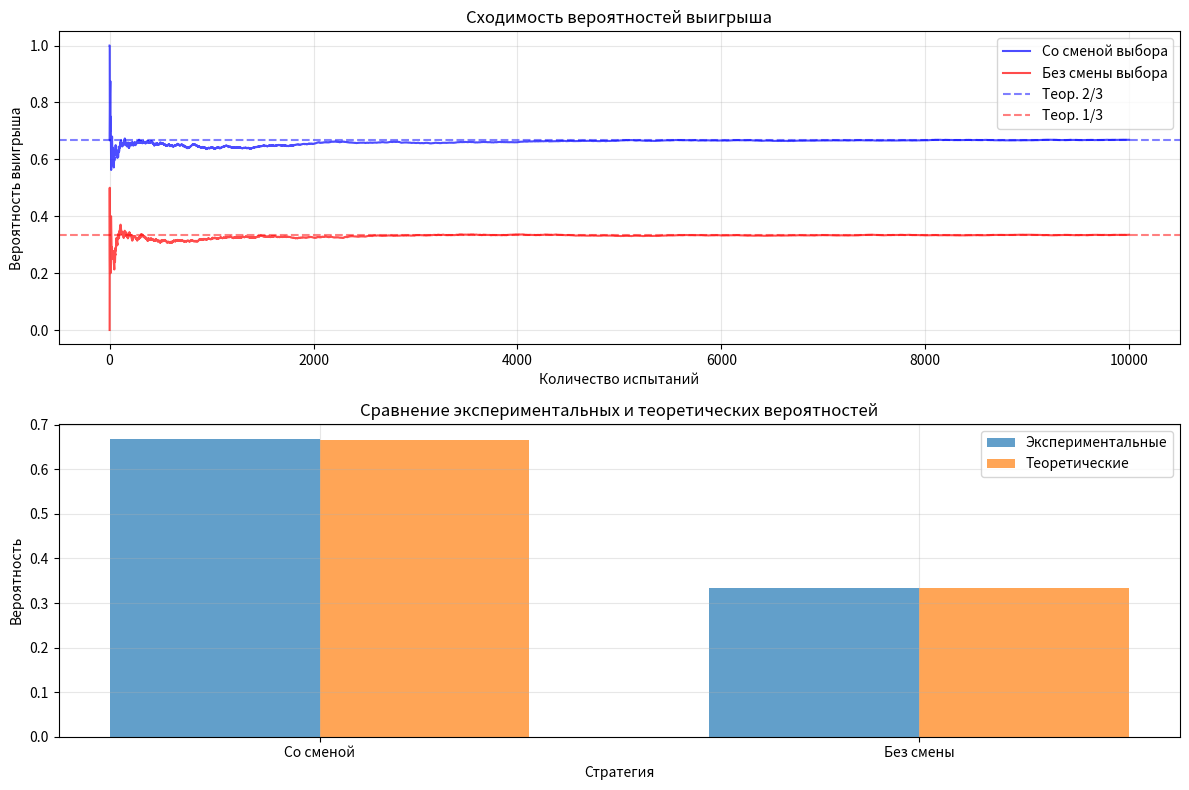
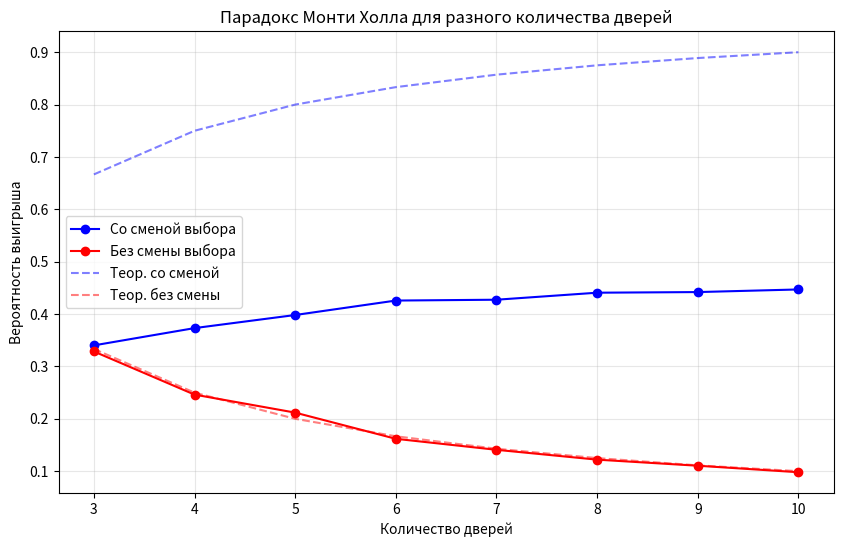

The matplotlib source for these figures, in order:
import random
import matplotlib.pyplot as plt
import numpy as np

def monty_hall_simulation(num_trials=10000, change_choice=True):
    """
    Моделирование парадокса Монти Холла
    
    Parameters:
    num_trials - количество испытаний
    change_choice - менять ли выбор после открытия двери
    """
    wins = 0
    win_history = []
    
    for i in range(num_trials):
        # Создаем двери: 0 - коза, 1 - автомобиль
        doors = [0, 0, 1]
        random.shuffle(doors)
        
        # Игрок выбирает случайную дверь
        player_choice = random.randint(0, 2)
        
        # Ведущий открывает дверь с козой (не выбранную игроком)
        doors_to_open = [i for i in range(3) if i != player_choice and doors[i] == 0]
        host_opens = random.choice(doors_to_open)
        
        if change_choice:
            # Игрок меняет выбор на оставшуюся дверь
            new_choice = [i for i in range(3) if i != player_choice and i != host_opens][0]
            final_choice = new_choice
        else:
            # Игрок не меняет выбор
            final_choice = player_choice
        
        # Проверяем результат
        if doors[final_choice] == 1:
            wins += 1
        
        # Сохраняем историю побед для графика
        win_history.append(wins / (i + 1))
    
    return wins / num_trials, win_history

np.random.seed(42)
random.seed(42)

trials = 10000
prob_change, history_change = monty_hall_simulation(trials, change_choice=True)
prob_no_change, history_no_change = monty_hall_simulation(trials, change_choice=False)

print(f"Вероятность выигрыша при смене выбора: {prob_change:.4f}")
print(f"Вероятность выигрыша без смены выбора: {prob_no_change:.4f}")
print(f"Теоретическая вероятность при смене: 2/3 = {2/3:.4f}")
print(f"Теоретическая вероятность без смены: 1/3 = {1/3:.4f}")

plt.figure(figsize=(12, 8))

plt.subplot(2, 1, 1)
plt.plot(history_change, 'b-', alpha=0.7, label='Со сменой выбора')
plt.plot(history_no_change, 'r-', alpha=0.7, label='Без смены выбора')
plt.axhline(y=2/3, color='blue', linestyle='--', alpha=0.5, label='Теор. 2/3')
plt.axhline(y=1/3, color='red', linestyle='--', alpha=0.5, label='Теор. 1/3')
plt.xlabel('Количество испытаний')
plt.ylabel('Вероятность выигрыша')
plt.title('Сходимость вероятностей выигрыша')
plt.legend()
plt.grid(True, alpha=0.3)

plt.subplot(2, 1, 2)
strategies = ['Со сменой', 'Без смены']
probabilities = [prob_change, prob_no_change]
theoretical = [2/3, 1/3]

x = np.arange(len(strategies))
width = 0.35

plt.bar(x - width/2, probabilities, width, label='Экспериментальные', alpha=0.7)
plt.bar(x + width/2, theoretical, width, label='Теоретические', alpha=0.7)

plt.xlabel('Стратегия')
plt.ylabel('Вероятность')
plt.title('Сравнение экспериментальных и теоретических вероятностей')
plt.xticks(x, strategies)
plt.legend()
plt.grid(True, alpha=0.3)

plt.tight_layout()
plt.show()

# Дополнительная статистика
print("\nДополнительная статистика:")
print(f"Улучшение при смене выбора: {prob_change/prob_no_change:.2f} раз")
print(f"Абсолютное улучшение: {(prob_change - prob_no_change)*100:.1f}%")

def extended_monty_hall(num_doors=3, num_trials=10000):
    """
    Расширенная версия для разного количества дверей
    """
    results_change = []
    results_no_change = []
    
    for doors_count in range(3, num_doors + 1):
        wins_change = 0
        wins_no_change = 0
        
        for _ in range(num_trials):
            doors = [0] * doors_count
            car_position = random.randint(0, doors_count - 1)
            doors[car_position] = 1
            
            # Игрок выбирает дверь
            player_choice = random.randint(0, doors_count - 1)
            
            # Ведущий открывает все двери с козами кроме одной
            doors_available_to_open = [i for i in range(doors_count) 
                                     if i != player_choice and doors[i] == 0]
            # Оставляем одну дверь закрытой (кроме выбранной игроком)
            host_opens = random.sample(doors_available_to_open, len(doors_available_to_open) - 1)
            
            remaining_doors = [i for i in range(doors_count) 
                             if i != player_choice and i not in host_opens]
            new_choice = remaining_doors[0]
            
            if doors[new_choice] == 1:
                wins_change += 1
            if doors[player_choice] == 1:
                wins_no_change += 1
        
        results_change.append(wins_change / num_trials)
        results_no_change.append(wins_no_change / num_trials)
    
    return results_change, results_no_change


max_doors = 10
change_probs, no_change_probs = extended_monty_hall(max_doors, 5000)

plt.figure(figsize=(10, 6))
doors_range = range(3, max_doors + 1)

plt.plot(doors_range, change_probs, 'bo-', label='Со сменой выбора')
plt.plot(doors_range, no_change_probs, 'ro-', label='Без смены выбора')

theoretical_change = [1 - 1/n for n in doors_range]  # P(win) = 1 - 1/n
theoretical_no_change = [1/n for n in doors_range]   # P(win) = 1/n

plt.plot(doors_range, theoretical_change, 'b--', alpha=0.5, label='Теор. со сменой')
plt.plot(doors_range, theoretical_no_change, 'r--', alpha=0.5, label='Теор. без смены')

plt.xlabel('Количество дверей')
plt.ylabel('Вероятность выигрыша')
plt.title('Парадокс Монти Холла для разного количества дверей')
plt.legend()
plt.grid(True, alpha=0.3)
plt.show()